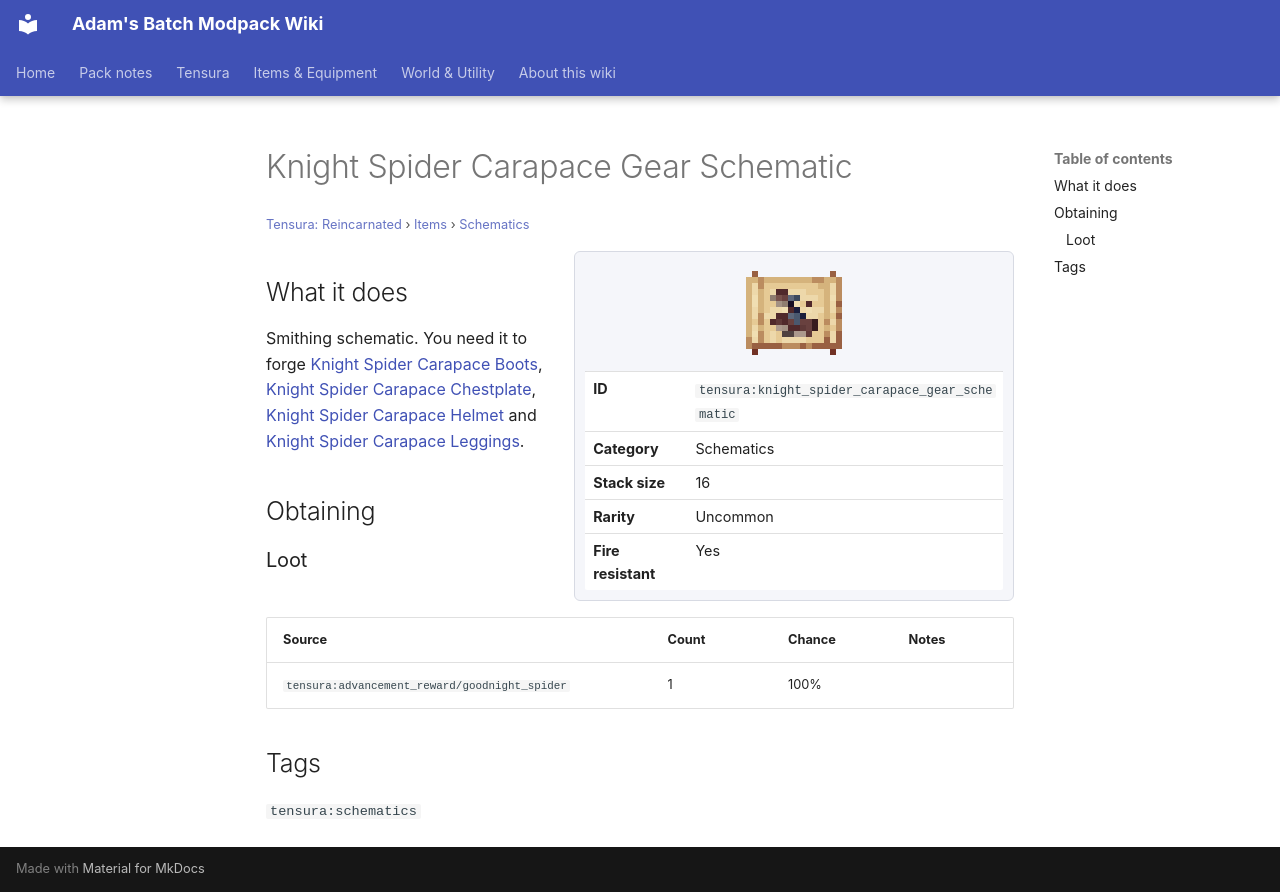

repository: Proteus-Nell/Adams-Batch-MC-Modpack-Wiki · page: tensura-reincarnated/items/schematics/knight-spider-carapace-gear-schematic/index.html · generator: mkdocs

# Knight Spider Carapace Gear Schematic

<small>[Tensura: Reincarnated](../../index.md) &rsaquo; [Items](../index.md) &rsaquo; [Schematics](index.md)</small>

<div class="infobox" markdown>

![Knight Spider Carapace Gear Schematic](../../../assets/icons/tensura/item/knight_spider_carapace_gear_schematic.png)

| | |
|---|---|
| **ID** | `tensura:knight_spider_carapace_gear_schematic` |
| **Category** | Schematics |
| **Stack size** | 16 |
| **Rarity** | Uncommon |
| **Fire resistant** | Yes |

</div>

## What it does

Smithing schematic. You need it to forge [Knight Spider Carapace Boots](../armor/knight-spider-carapace-boots.md), [Knight Spider Carapace Chestplate](../armor/knight-spider-carapace-chestplate.md), [Knight Spider Carapace Helmet](../armor/knight-spider-carapace-helmet.md) and [Knight Spider Carapace Leggings](../armor/knight-spider-carapace-leggings.md).

## Obtaining

### Loot

| Source | Count | Chance | Notes |
|---|---|---|---|
| `tensura:advancement_reward/goodnight_spider` | 1 | 100% |  |

## Tags

`tensura:schematics`
